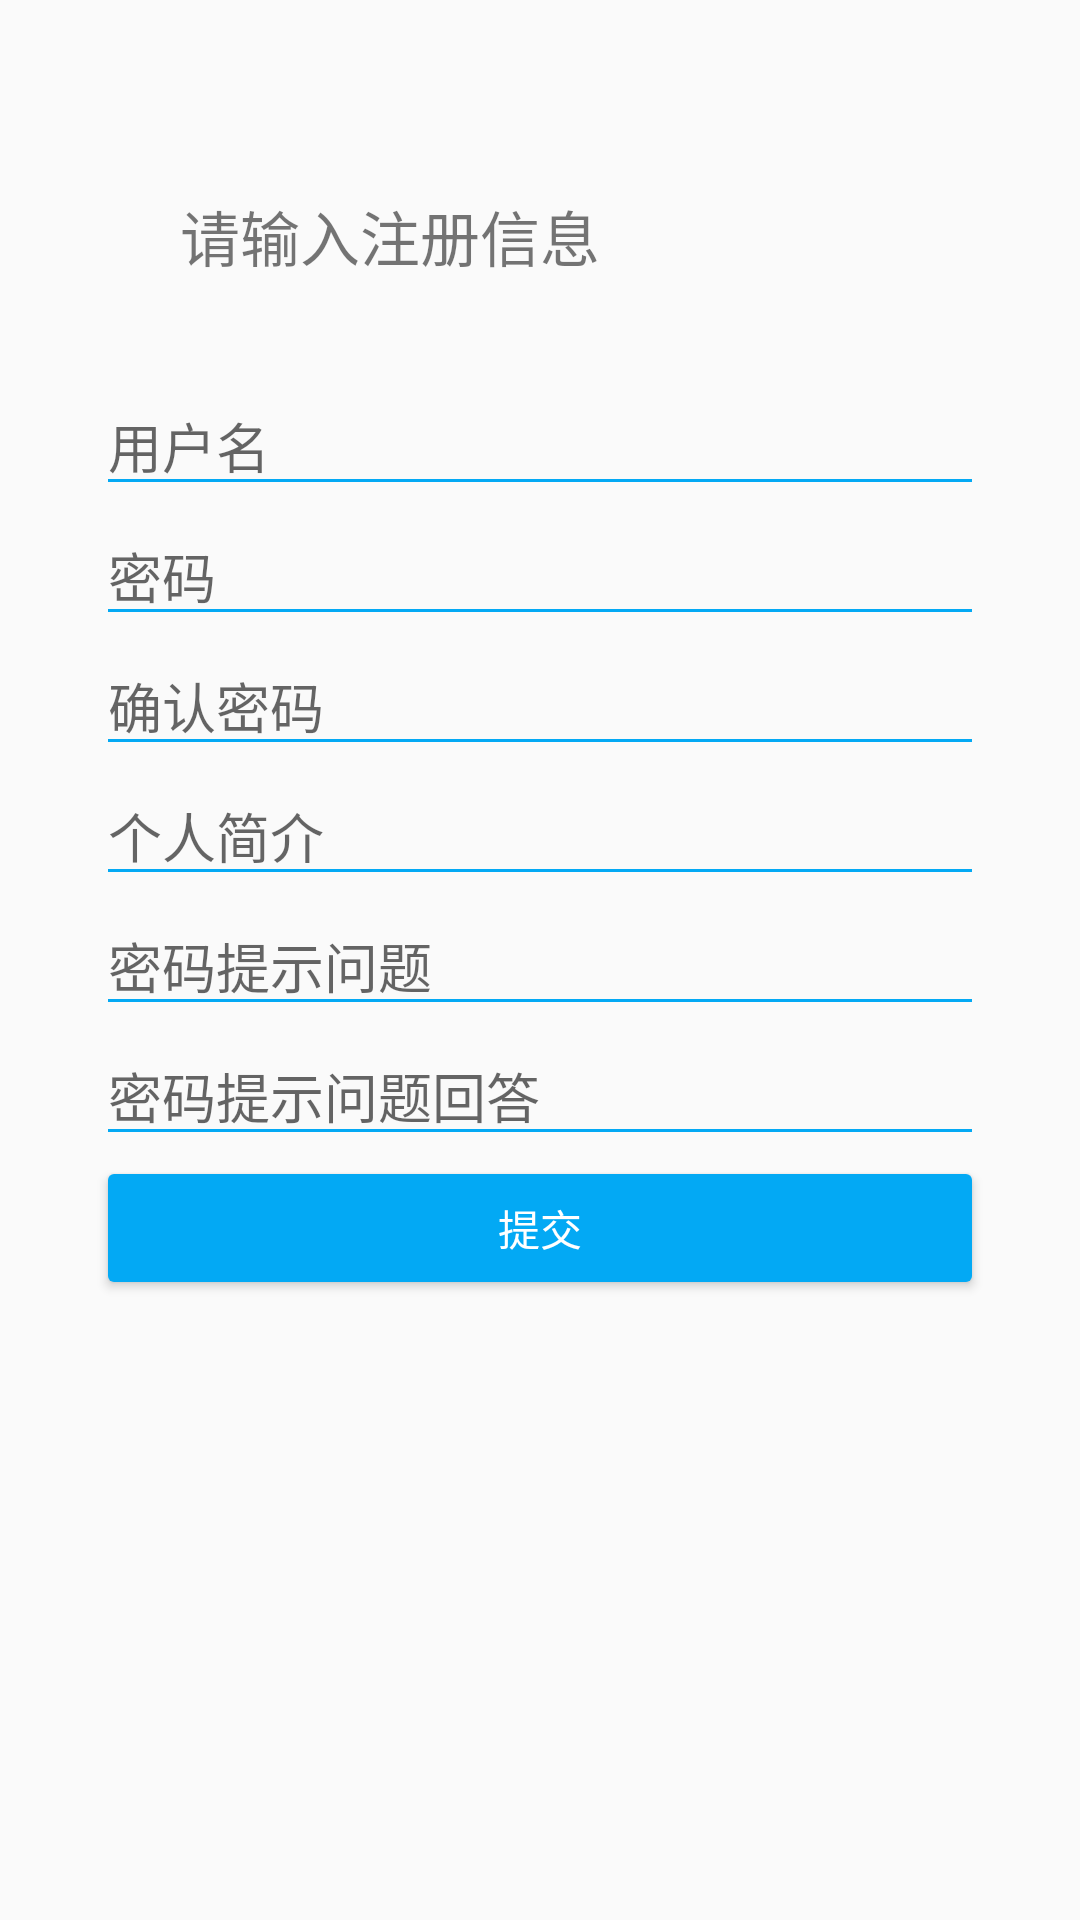

Android layout source for this screen:
<!-- AndroidManifest.xml: application theme AppTheme -->
<!-- res/layout/activity_signup.xml -->
<?xml version="1.0" encoding="utf-8"?>
<LinearLayout xmlns:android="http://schemas.android.com/apk/res/android"
    xmlns:tools="http://schemas.android.com/tools"
    android:id="@+id/activity_signup"
    android:layout_width="match_parent"
    android:layout_height="match_parent"
    android:orientation="vertical"
    tools:context="com.zhouyuxing.memoryassistant.SignupActivity">


    <android.support.v7.widget.AppCompatTextView
        android:layout_marginTop="64dp"
        android:layout_marginLeft="60dp"
        android:layout_marginRight="60dp"
        android:layout_marginBottom="32dp"
        android:textSize="20sp"
        android:text="请输入注册信息"
        android:layout_width="match_parent"
        android:layout_height="wrap_content" />

    <android.support.v7.widget.AppCompatEditText
        android:id="@+id/sgusername"
        android:hint="用户名"
        android:singleLine="true"
        android:layout_marginLeft="32dp"
        android:layout_marginRight="32dp"
        android:layout_width="match_parent"
        android:layout_height="wrap_content" />

    <android.support.v7.widget.AppCompatEditText
        android:id="@+id/sgpassword"
        android:hint="密码"
        android:singleLine="true"
        android:layout_marginLeft="32dp"
        android:layout_marginRight="32dp"
        android:layout_width="match_parent"
        android:layout_height="wrap_content"
        android:inputType="textPassword" />

    <android.support.v7.widget.AppCompatEditText
        android:id="@+id/sgpassword2"
        android:hint="确认密码"
        android:singleLine="true"
        android:layout_marginLeft="32dp"
        android:layout_marginRight="32dp"
        android:layout_width="match_parent"
        android:layout_height="wrap_content"
        android:inputType="textPassword" />

    <android.support.v7.widget.AppCompatEditText
        android:id="@+id/sguserinfo"
        android:hint="个人简介"
        android:singleLine="true"
        android:layout_marginLeft="32dp"
        android:layout_marginRight="32dp"
        android:layout_width="match_parent"
        android:layout_height="wrap_content" />

    <android.support.v7.widget.AppCompatEditText
        android:id="@+id/sgpwq"
        android:hint="密码提示问题"
        android:singleLine="true"
        android:layout_marginLeft="32dp"
        android:layout_marginRight="32dp"
        android:layout_width="match_parent"
        android:layout_height="wrap_content" />

    <android.support.v7.widget.AppCompatEditText
        android:id="@+id/sgpwa"
        android:hint="密码提示问题回答"
        android:singleLine="true"
        android:layout_marginLeft="32dp"
        android:layout_marginRight="32dp"
        android:layout_width="match_parent"
        android:layout_height="wrap_content" />

    <Button
        android:id="@+id/sgbtnreg"
        android:theme="@style/AppTheme.Brand.Button"
        android:textColor="@color/icons"
        android:layout_marginLeft="32dp"
        android:layout_marginRight="32dp"
        android:layout_width="match_parent"
        android:layout_height="wrap_content"
        android:text="提交" />


    <TextView
        android:layout_width="match_parent"
        android:layout_height="wrap_content"
        android:id="@+id/sgtext" />
</LinearLayout>
<!-- resources referenced by this layout -->
<resources>
  <color name="icons">#FFFFFF</color>
  <style name="AppTheme.Brand.Button" parent="Base.Widget.AppCompat.Button">
          <item name="colorButtonNormal">@color/colorPrimary</item>
          <item name="android:textColor">@color/icons</item>
          <item name="colorControlActivated">@color/colorPrimaryLight</item>
          <item name="colorControlHighlight">@color/colorPrimaryLight</item>
      </style>
  <style name="AppTheme" parent="AppTheme.Base">
          
      </style>
  <color name="colorPrimary">#03A9F4</color>
  <color name="colorPrimaryLight">#B3E5FC</color>
  <style name="AppTheme.Base" parent="Theme.AppCompat.DayNight.NoActionBar">
          <item name="colorPrimary">@color/colorPrimary</item>
          <item name="colorPrimaryDark">@color/colorPrimaryDark</item>
  
          
          <item name="colorControlNormal">@color/colorPrimary</item>
          <item name="colorControlActivated">@color/colorAccent</item>
          <item name="colorControlHighlight">@color/colorAccent</item>
      </style>
  <color name="colorPrimaryDark">#0288D1</color>
  <color name="colorAccent">#FF5252</color>
</resources>
